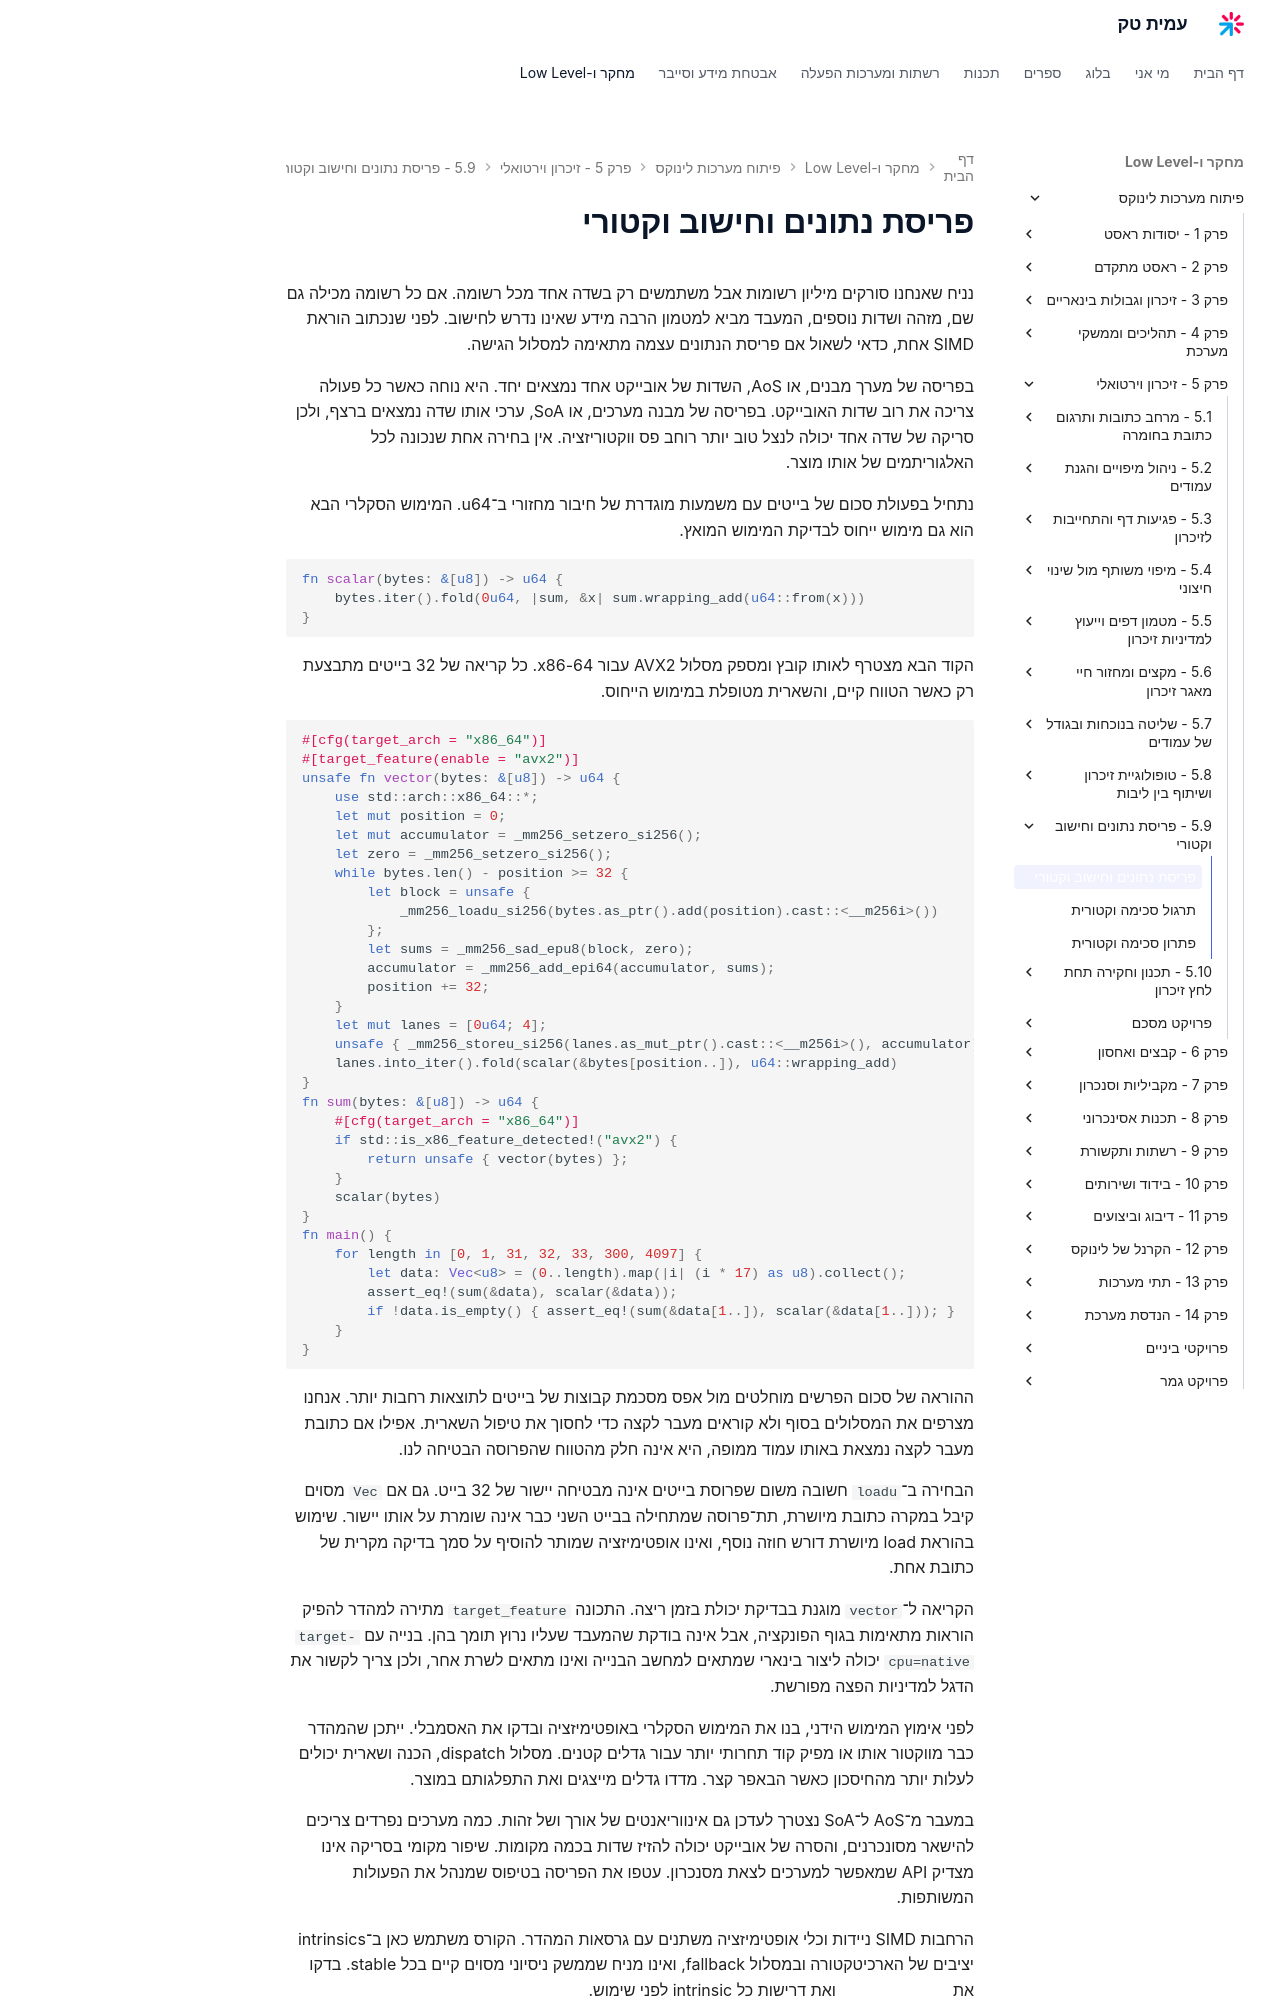

repository: AmitPinchasi/amittech · page: פיתוח-מערכות-לינוקס/5 - זיכרון וירטואלי/5.9 - פריסת נתונים וחישוב וקטורי/5.9 - פריסת נתונים וחישוב וקטורי - הרצאה/index.html · generator: mkdocs

# פריסת נתונים וחישוב וקטורי

נניח שאנחנו סורקים מיליון רשומות אבל משתמשים רק בשדה אחד מכל רשומה. אם כל רשומה מכילה גם שם, מזהה ושדות נוספים, המעבד מביא למטמון הרבה מידע שאינו נדרש לחישוב. לפני שנכתוב הוראת SIMD אחת, כדאי לשאול אם פריסת הנתונים עצמה מתאימה למסלול הגישה.

בפריסה של מערך מבנים, או AoS, השדות של אובייקט אחד נמצאים יחד. היא נוחה כאשר כל פעולה צריכה את רוב שדות האובייקט. בפריסה של מבנה מערכים, או SoA, ערכי אותו שדה נמצאים ברצף, ולכן סריקה של שדה אחד יכולה לנצל טוב יותר רוחב פס ווקטוריזציה. אין בחירה אחת שנכונה לכל האלגוריתמים של אותו מוצר.

נתחיל בפעולת סכום של בייטים עם משמעות מוגדרת של חיבור מחזורי ב־u64. המימוש הסקלרי הבא הוא גם מימוש ייחוס לבדיקת המימוש המואץ.

```rust
fn scalar(bytes: &[u8]) -> u64 {
    bytes.iter().fold(0u64, |sum, &x| sum.wrapping_add(u64::from(x)))
}
```

הקוד הבא מצטרף לאותו קובץ ומספק מסלול AVX2 עבור x86-64. כל קריאה של 32 בייטים מתבצעת רק כאשר הטווח קיים, והשארית מטופלת במימוש הייחוס.

```rust
#[cfg(target_arch = "x86_64")]
#[target_feature(enable = "avx2")]
unsafe fn vector(bytes: &[u8]) -> u64 {
    use std::arch::x86_64::*;
    let mut position = 0;
    let mut accumulator = _mm256_setzero_si256();
    let zero = _mm256_setzero_si256();
    while bytes.len() - position >= 32 {
        let block = unsafe {
            _mm256_loadu_si256(bytes.as_ptr().add(position).cast::<__m256i>())
        };
        let sums = _mm256_sad_epu8(block, zero);
        accumulator = _mm256_add_epi64(accumulator, sums);
        position += 32;
    }
    let mut lanes = [0u64; 4];
    unsafe { _mm256_storeu_si256(lanes.as_mut_ptr().cast::<__m256i>(), accumulator); }
    lanes.into_iter().fold(scalar(&bytes[position..]), u64::wrapping_add)
}
fn sum(bytes: &[u8]) -> u64 {
    #[cfg(target_arch = "x86_64")]
    if std::is_x86_feature_detected!("avx2") {
        return unsafe { vector(bytes) };
    }
    scalar(bytes)
}
fn main() {
    for length in [0, 1, 31, 32, 33, 300, 4097] {
        let data: Vec<u8> = (0..length).map(|i| (i * 17) as u8).collect();
        assert_eq!(sum(&data), scalar(&data));
        if !data.is_empty() { assert_eq!(sum(&data[1..]), scalar(&data[1..])); }
    }
}
```

ההוראה של סכום הפרשים מוחלטים מול אפס מסכמת קבוצות של בייטים לתוצאות רחבות יותר. אנחנו מצרפים את המסלולים בסוף ולא קוראים מעבר לקצה כדי לחסוך את טיפול השארית. אפילו אם כתובת מעבר לקצה נמצאת באותו עמוד ממופה, היא אינה חלק מהטווח שהפרוסה הבטיחה לנו.

הבחירה ב־`loadu` חשובה משום שפרוסת בייטים אינה מבטיחה יישור של 32 בייט. גם אם `Vec` מסוים קיבל במקרה כתובת מיושרת, תת־פרוסה שמתחילה בבייט השני כבר אינה שומרת על אותו יישור. שימוש בהוראת load מיושרת דורש חוזה נוסף, ואינו אופטימיזציה שמותר להוסיף על סמך בדיקה מקרית של כתובת אחת.

הקריאה ל־`vector` מוגנת בבדיקת יכולת בזמן ריצה. התכונה `target_feature` מתירה למהדר להפיק הוראות מתאימות בגוף הפונקציה, אבל אינה בודקת שהמעבד שעליו נרוץ תומך בהן. בנייה עם `target-cpu=native` יכולה ליצור בינארי שמתאים למחשב הבנייה ואינו מתאים לשרת אחר, ולכן צריך לקשור את הדגל למדיניות הפצה מפורשת.

לפני אימוץ המימוש הידני, בנו את המימוש הסקלרי באופטימיזציה ובדקו את האסמבלי. ייתכן שהמהדר כבר מווקטור אותו או מפיק קוד תחרותי יותר עבור גדלים קטנים. מסלול dispatch, הכנה ושארית יכולים לעלות יותר מהחיסכון כאשר הבאפר קצר. מדדו גדלים מייצגים ואת התפלגותם במוצר.

במעבר מ־AoS ל־SoA נצטרך לעדכן גם אינווריאנטים של אורך ושל זהות. כמה מערכים נפרדים צריכים להישאר מסונכרנים, והסרה של אובייקט יכולה להזיז שדות בכמה מקומות. שיפור מקומי בסריקה אינו מצדיק API שמאפשר למערכים לצאת מסנכרון. עטפו את הפריסה בטיפוס שמנהל את הפעולות המשותפות.
